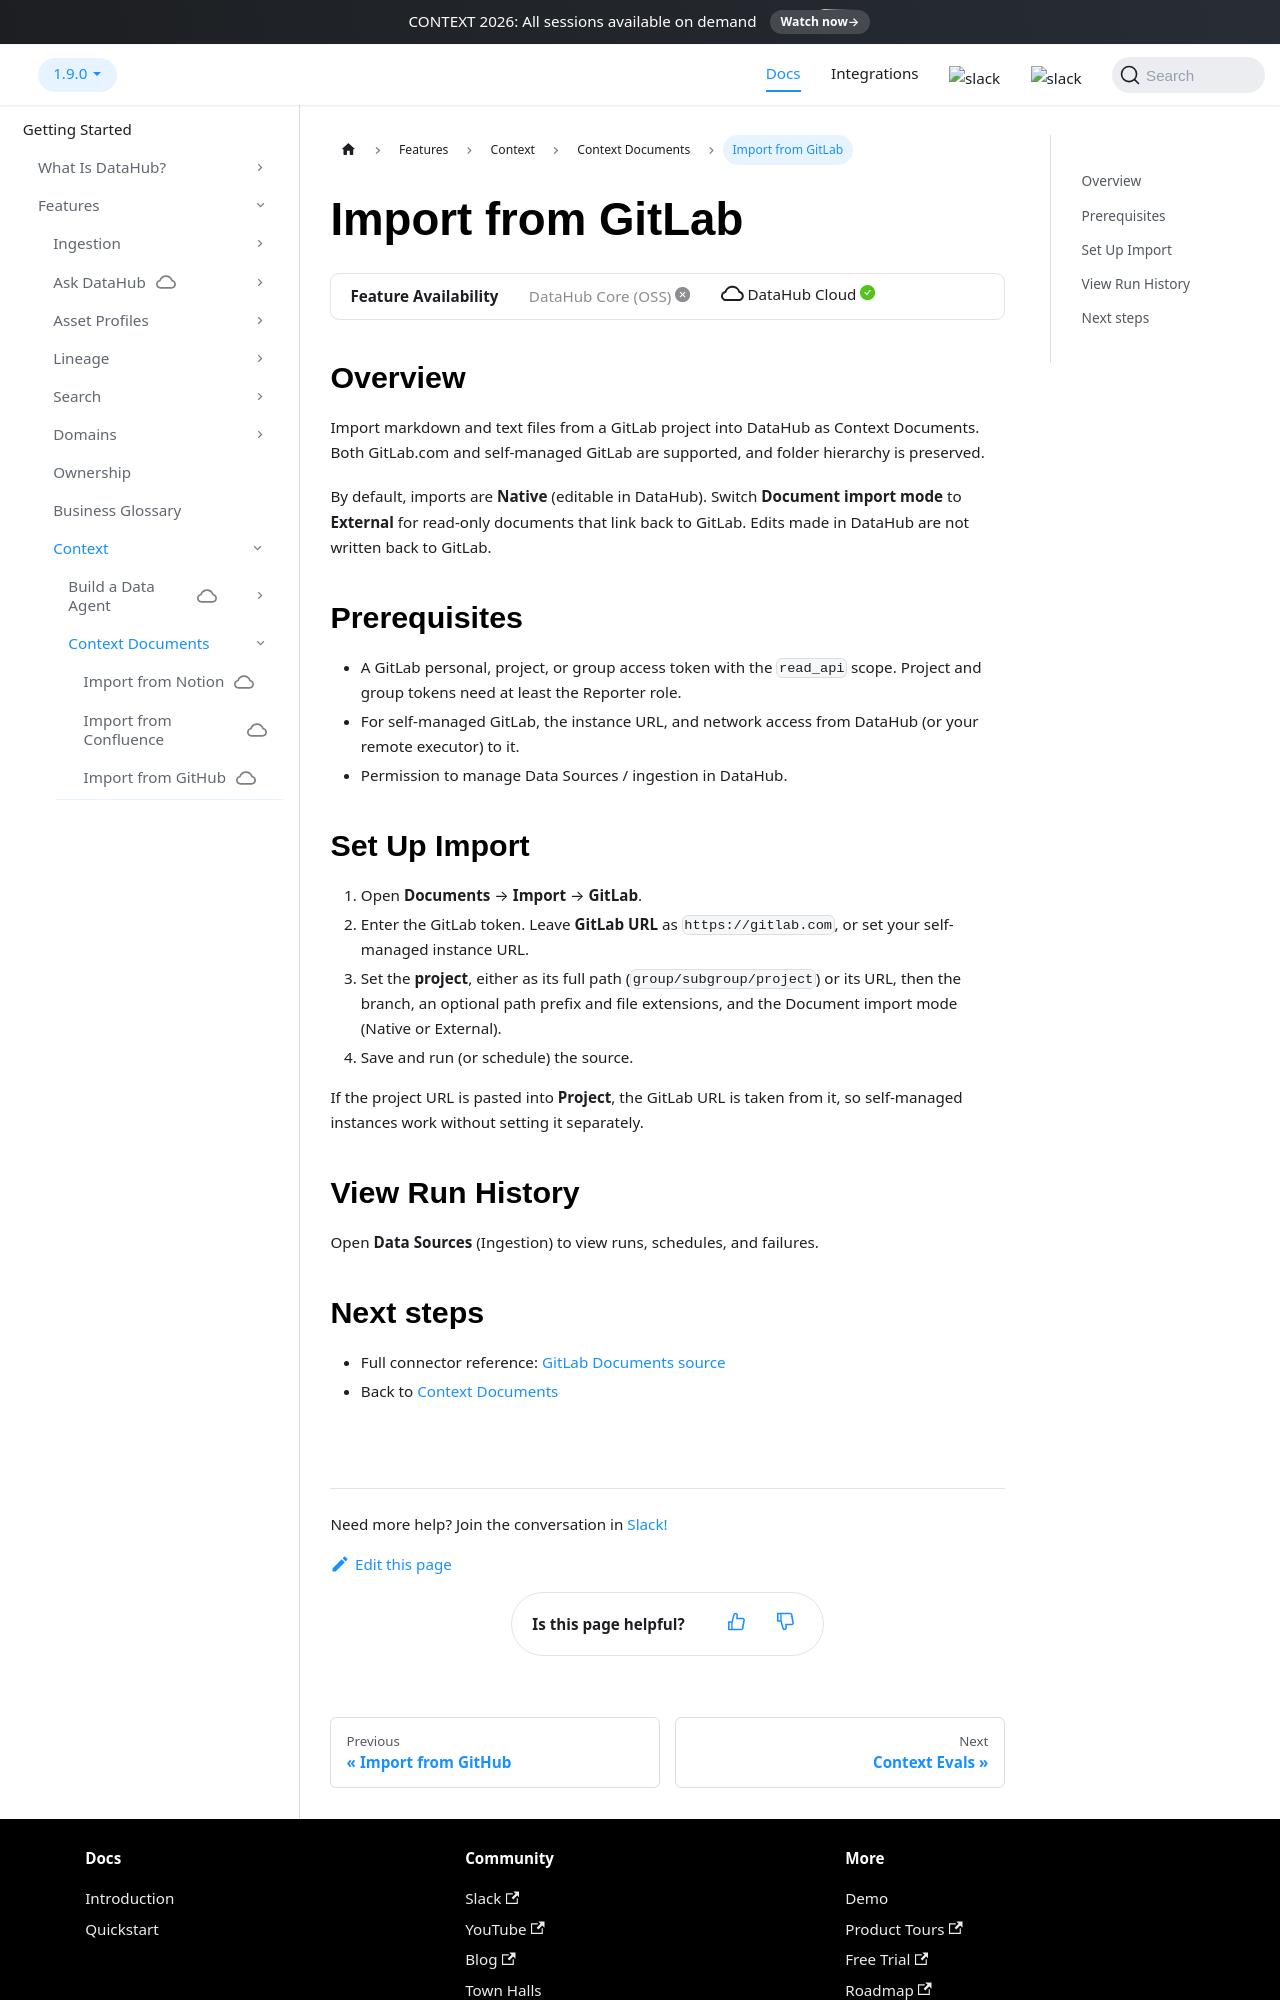

repository: datahub-project/datahub · page: docs/features/feature-guides/context/import-gitlab/index.html · generator: docusaurus

---
description: "Import GitLab project docs into DataHub Context Documents."
---

import FeatureAvailability from '@site/src/components/FeatureAvailability';

# Import from GitLab

<FeatureAvailability saasOnly />

## Overview

Import markdown and text files from a GitLab project into DataHub as Context Documents. Both GitLab.com and self-managed GitLab are supported, and folder hierarchy is preserved.

By default, imports are **Native** (editable in DataHub). Switch **Document import mode** to **External** for read-only documents that link back to GitLab. Edits made in DataHub are not written back to GitLab.

## Prerequisites

- A GitLab personal, project, or group access token with the `read_api` scope. Project and group tokens need at least the Reporter role.
- For self-managed GitLab, the instance URL, and network access from DataHub (or your remote executor) to it.
- Permission to manage Data Sources / ingestion in DataHub.

## Set Up Import

1. Open **Documents** → **Import** → **GitLab**.
2. Enter the GitLab token. Leave **GitLab URL** as `https://gitlab.com`, or set your self-managed instance URL.
3. Set the **project**, either as its full path (`group/subgroup/project`) or its URL, then the branch, an optional path prefix and file extensions, and the Document import mode (Native or External).
4. Save and run (or schedule) the source.

If the project URL is pasted into **Project**, the GitLab URL is taken from it, so self-managed instances work without setting it separately.

## View Run History

Open **Data Sources** (Ingestion) to view runs, schedules, and failures.
